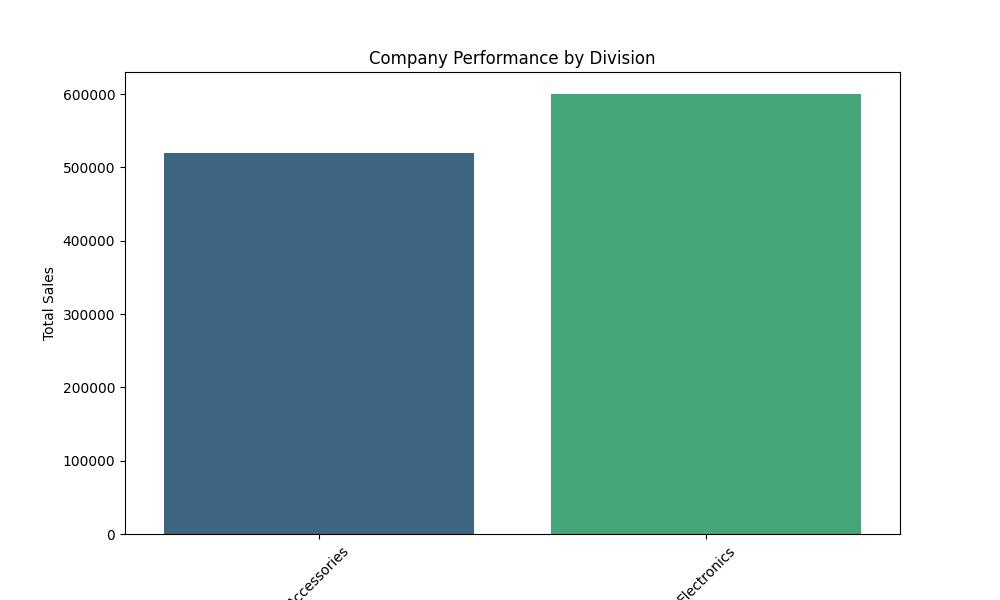

Values plotted in this chart, from the file beside it:
Division, Sales, Marketing Spend, Net Profit
Accessories, 520000, 90000, 170000
Electronics, 600000, 125000, 200000
